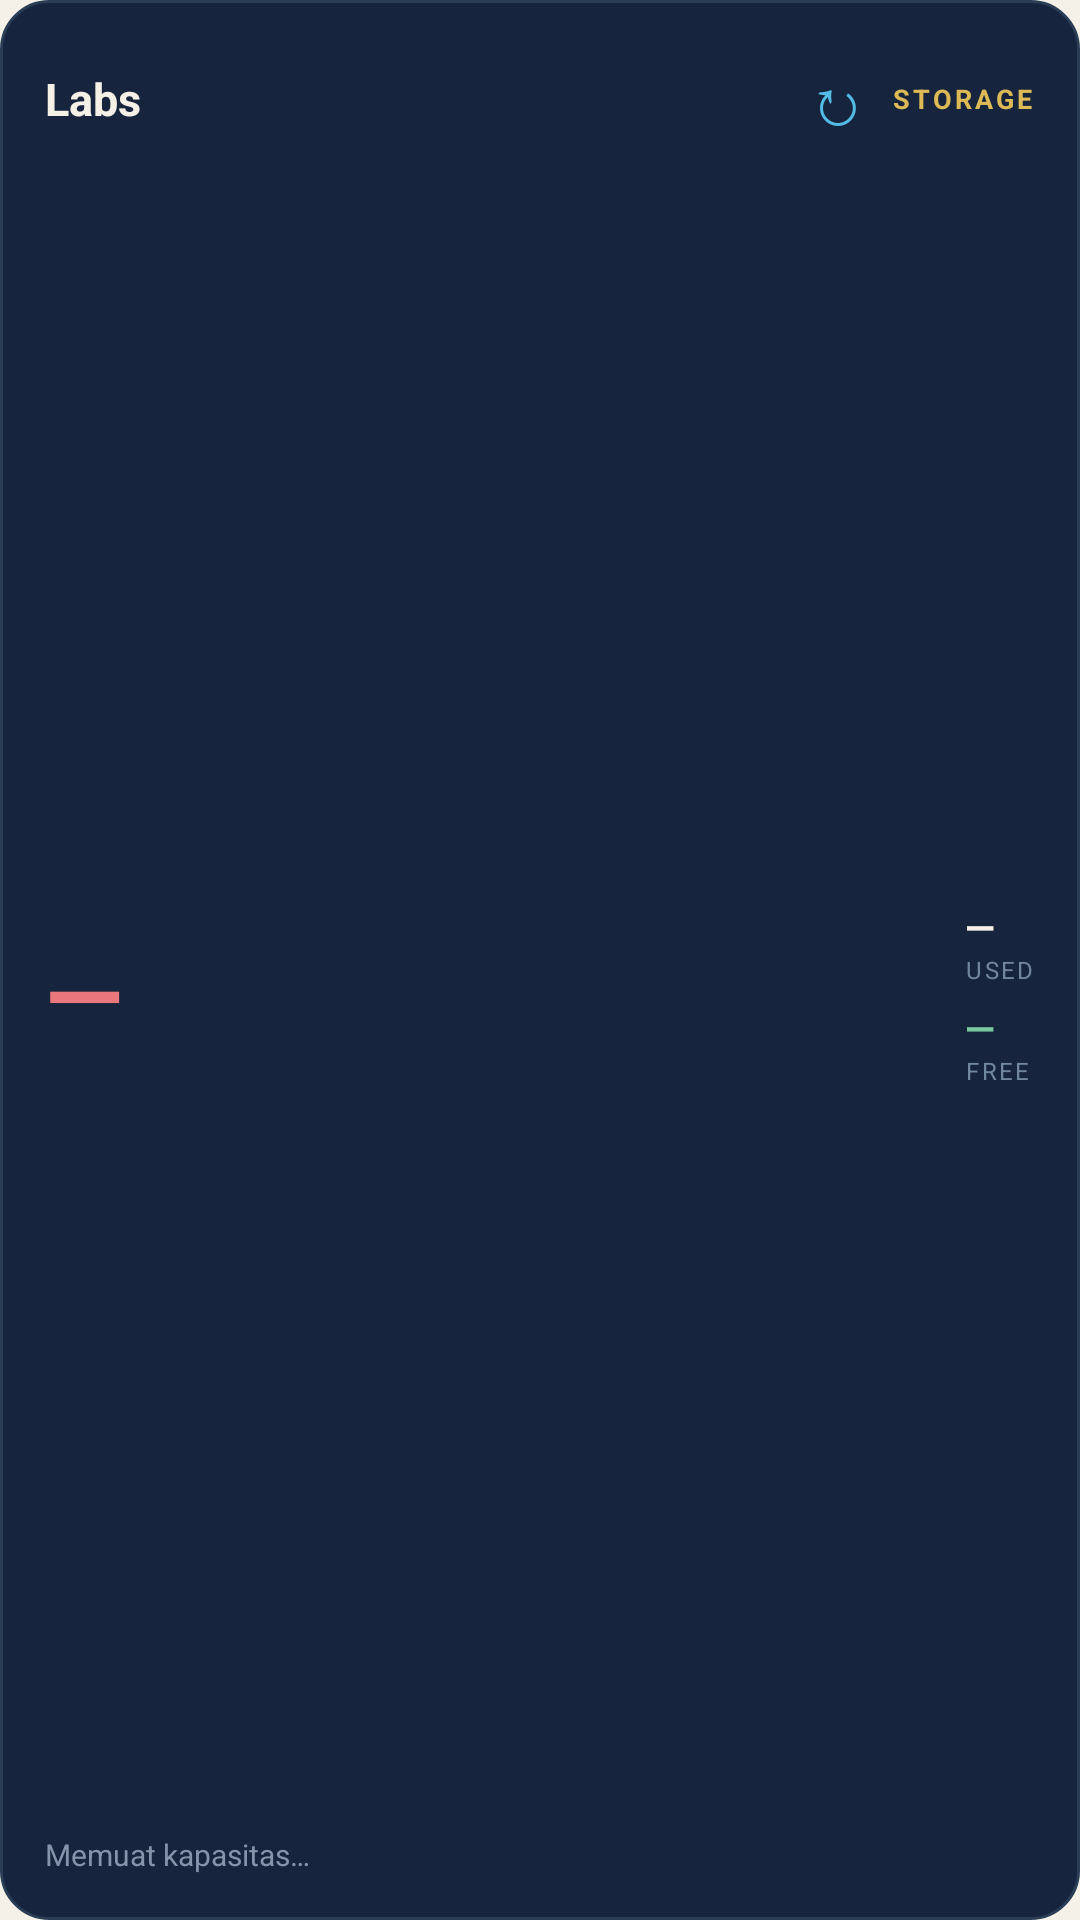

The Android layout XML behind this screen, and the referenced resources:
<!-- AndroidManifest.xml: application theme AppTheme -->
<!-- res/layout/widget_storage.xml -->
<?xml version="1.0" encoding="utf-8"?>
<LinearLayout xmlns:android="http://schemas.android.com/apk/res/android"
    android:id="@+id/wd_root" android:layout_width="match_parent" android:layout_height="match_parent"
    android:orientation="vertical" android:background="@drawable/widget_bg" android:padding="15dp">
    <LinearLayout android:layout_width="match_parent" android:layout_height="wrap_content"
        android:orientation="horizontal" android:gravity="center_vertical">
        <TextView android:id="@+id/wd_title" android:layout_width="0dp" android:layout_height="wrap_content"
            android:layout_weight="1" android:text="Labs" android:textColor="#F6F1E7"
            android:textSize="15sp" android:textStyle="bold" />
        <TextView android:id="@+id/wd_refresh" android:layout_width="36dp" android:layout_height="36dp"
            android:gravity="center" android:text="↻" android:contentDescription="Perbarui widget"
            android:textColor="#53BCE6" android:textSize="22sp" />
        <TextView android:layout_width="wrap_content" android:layout_height="wrap_content"
            android:text="STORAGE" android:textColor="#DDBA55" android:textSize="9sp"
            android:textStyle="bold" android:letterSpacing="0.12" />
    </LinearLayout>
    <LinearLayout android:layout_width="match_parent" android:layout_height="0dp" android:layout_weight="1"
        android:orientation="horizontal" android:gravity="center_vertical">
        <TextView android:id="@+id/wd_percent" android:layout_width="0dp" android:layout_height="wrap_content"
            android:layout_weight="1" android:text="—" android:textColor="#EA777B"
            android:textSize="34sp" android:textStyle="bold" />
        <LinearLayout android:layout_width="wrap_content" android:layout_height="wrap_content" android:orientation="vertical">
            <TextView android:id="@+id/wd_used" android:layout_width="wrap_content" android:layout_height="wrap_content"
                android:text="—" android:textColor="#F6F1E7" android:textSize="13sp" android:textStyle="bold" />
            <TextView android:layout_width="wrap_content" android:layout_height="wrap_content"
                android:text="USED" android:textColor="#71869F" android:textSize="8sp" android:letterSpacing="0.1" />
            <TextView android:id="@+id/wd_free" android:layout_width="wrap_content" android:layout_height="wrap_content"
                android:layout_marginTop="5dp" android:text="—" android:textColor="#79C99E" android:textSize="13sp" android:textStyle="bold" />
            <TextView android:layout_width="wrap_content" android:layout_height="wrap_content"
                android:text="FREE" android:textColor="#71869F" android:textSize="8sp" android:letterSpacing="0.1" />
        </LinearLayout>
    </LinearLayout>
    <TextView android:id="@+id/wd_meta" android:layout_width="match_parent" android:layout_height="wrap_content"
        android:text="Memuat kapasitas…" android:textColor="#8494AA" android:textSize="10sp" />
</LinearLayout>
<!-- resources referenced by this layout -->
<resources>
  <!-- drawable widget_bg (drawable) -->
  <?xml version="1.0" encoding="utf-8"?>
  <shape xmlns:android="http://schemas.android.com/apk/res/android" android:shape="rectangle">
      <solid android:color="#17243d" />
      <corners android:radius="16dp" />
      <stroke android:width="1dp" android:color="#2a3d57" />
  </shape>
  <style name="AppTheme" parent="android:Theme.Material.Light.NoActionBar">
          <item name="android:colorPrimary">#17243d</item>
          <item name="android:colorPrimaryDark">#0f1a2c</item>
          <item name="android:colorAccent">#dc6268</item>
          <item name="android:windowBackground">#f5f1e9</item>
          <item name="android:statusBarColor">#0f1a2c</item>
          <item name="android:navigationBarColor">#17243d</item>
          <item name="android:windowLightStatusBar">false</item>
      </style>
</resources>
